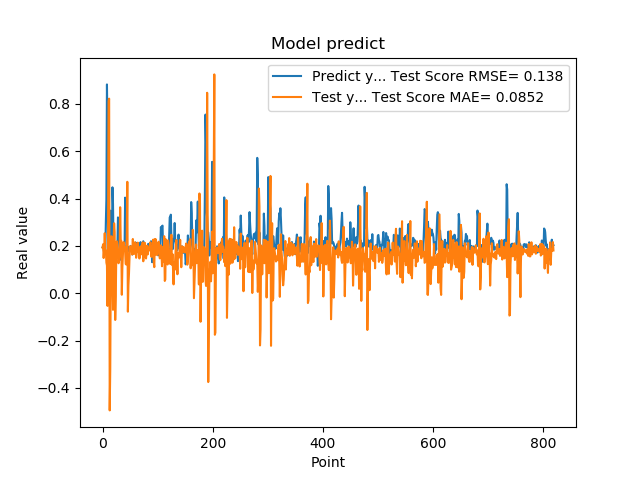

Values plotted in this chart, from the file beside it:
1.941800117492676059e-01, 1.928102212707659968e-01
1.970258951187133512e-01, 2.068736849428843561e-01
1.859861761331558505e-01, 1.487210976692459330e-01
1.705197989940643033e-01, 1.819075984760265274e-01
1.844120919704437256e-01, 2.535674824216352374e-01
1.779371052980423251e-01, 1.791821573799422251e-01
3.004232645034790039e-01, 1.807310223143463457e-01
3.969086110591887873e-01, 1.289450639847362357e-01
8.820003867149353027e-01, 1.172056237349613228e-01
6.841114759445190430e-01, -5.351941211081796823e-02
2.116497457027435580e-01, 2.641697555802996478e-01
2.014262527227401733e-01, 8.123149569823533422e-01
2.061583995819092074e-01, 8.218918595498990731e-01
3.160260915756225586e-01, -4.949253959605251496e-01
3.489396274089813232e-01, -3.210207444932459686e-01
1.544443815946578979e-01, 1.123504770321252927e-01
1.959947794675827026e-01, 2.407072456693387652e-01
1.894801408052444180e-01, 1.748406103679138734e-01
4.474425017833709162e-01, 5.717669770107221966e-02
3.771362304687500555e-01, -7.016711433953559673e-02
1.889318972826004028e-01, 2.139582951848076620e-01
1.752775162458419522e-01, 2.954326303582619495e-01
1.822472065687180121e-01, 2.583743082371849353e-01
1.866402029991149902e-01, -1.129507672917854921e-01
1.715678423643112183e-01, -1.461271086805940485e-02
1.676391065120696744e-01, 1.756734751962003849e-01
1.773854047060013095e-01, 2.193011318678791399e-01
1.872433423995972235e-01, 1.915913429607658258e-01
3.204146027565002441e-01, 1.737217678935011611e-01
3.134283721446990967e-01, 1.266516908486231552e-01
3.171058297157288153e-01, 1.409299890478060147e-01
2.202603369951247891e-01, 1.654220024791674959e-01
1.659800857305526733e-01, 3.632860238658711105e-01
1.415748745203018188e-01, 2.250844794773454449e-01
1.852595061063766479e-01, 2.217308608789952673e-01
1.814238876104354858e-01, -6.475061311851098601e-03
1.905867606401443481e-01, 1.081306129609480998e-01
1.810430586338043213e-01, 1.677408551215135157e-01
1.954265981912612915e-01, 2.163006844644283222e-01
2.029463946819305142e-01, 1.969887305943277822e-01
1.862521618604660034e-01, 1.969360425186843788e-01
4.038094580173492432e-01, 1.785012061322097388e-01
3.743042349815369207e-01, 1.234315274417950997e-01
2.572054266929626465e-01, 1.212489545772224148e-01
2.253161966800689420e-01, 2.338308197015453449e-01
1.787700653076171875e-01, 4.707040430452100743e-01
1.761920750141143799e-01, -7.791148410155945836e-02
1.861467957496643066e-01, 3.315391401467909782e-02
1.954011768102645874e-01, 8.218137222052120106e-02
1.907722949981689176e-01, 1.489131767404169582e-01
1.898660957813262939e-01, 1.982270604941182846e-01
2.001174986362457275e-01, 1.986735030352240472e-01
1.922753006219863892e-01, 1.948415425006827517e-01
1.810636967420578003e-01, 1.801481070051790256e-01
1.635809391736984530e-01, 1.635442303837892075e-01
1.916799396276473999e-01, 2.291372064342503123e-01
2.058236002922058105e-01, 1.667840076243197467e-01
1.857409924268722812e-01, 1.659979633592953141e-01
1.752161234617233276e-01, 1.674476035749074831e-01
1.845117062330245972e-01, 2.153772211432686545e-01
2.143009155988692682e-01, 2.055120014927603322e-01
... 759 more rows
